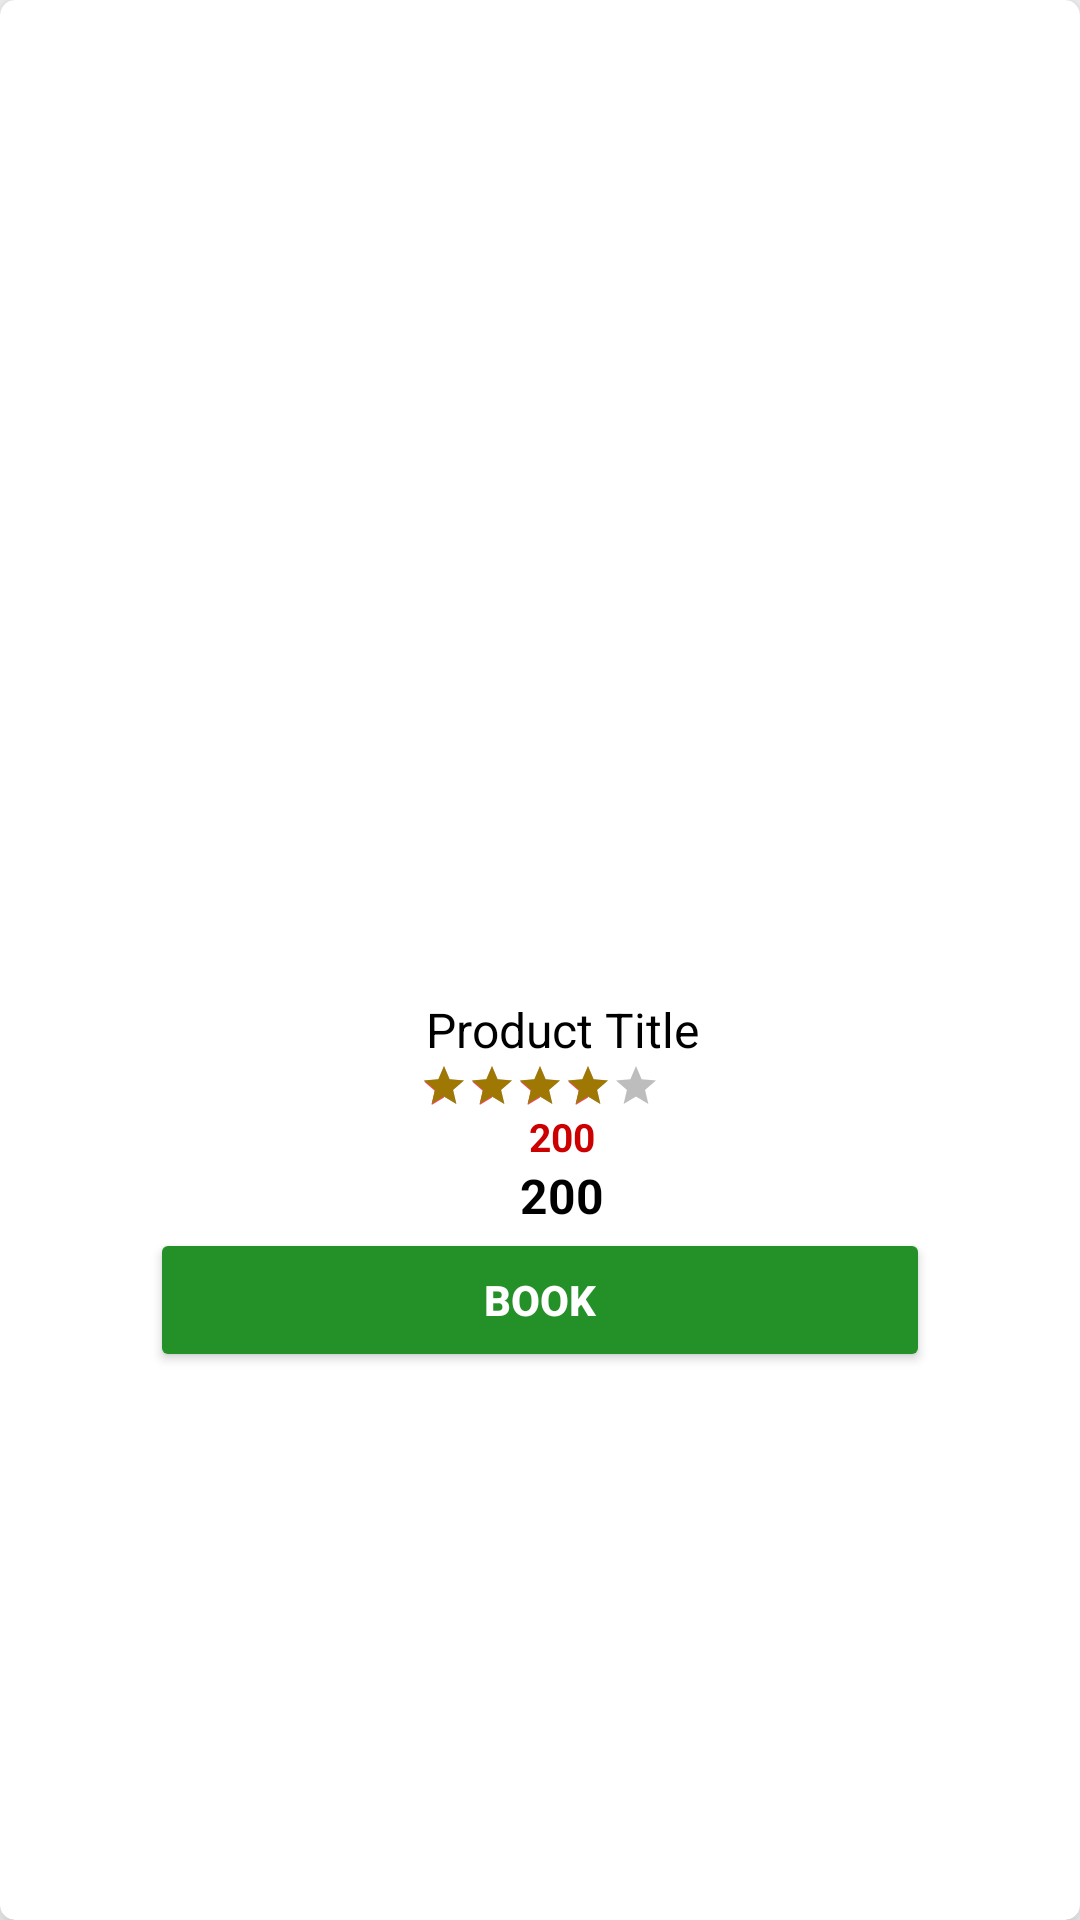

Here is an Android app screen rendered from its layout file. Give the layout XML and the strings, colors and styles it references.
<!-- AndroidManifest.xml: application theme AppTheme -->
<!-- res/layout/farmmachines.xml -->
<?xml version="1.0" encoding="utf-8"?>
<androidx.cardview.widget.CardView
    xmlns:android="http://schemas.android.com/apk/res/android"
    xmlns:app="http://schemas.android.com/apk/res-auto"
    android:id="@+id/card_view"
    android:layout_width="match_parent"
    android:layout_height="wrap_content"
    android:layout_margin="5dp"
    app:cardCornerRadius="5dp"
    app:cardElevation="8dp">

    <LinearLayout
        android:id="@+id/layoutProduct"
        android:layout_width="match_parent"
        android:layout_height="wrap_content"
        android:layout_gravity="center_vertical"
        android:background="@drawable/textcircle"
        android:orientation="vertical"
        android:padding="20dp">

        <ImageView
            android:id="@+id/imgIcon"
            android:layout_width="150dp"
            android:layout_height="150dp"
            android:layout_gravity="center"
            android:src="@drawable/logo_demo" />

        <LinearLayout
            android:layout_width="match_parent"
            android:layout_height="wrap_content"
            android:gravity="center_horizontal"
            android:orientation="vertical">
            <TextView
                android:id="@+id/txtTitle"
                android:layout_width="match_parent"
                android:layout_height="wrap_content"
                android:gravity="center"
                android:paddingLeft="15dp"
                android:text="Product Title"
                android:textColor="@android:color/black"
                android:textSize="16dp" />
            <RatingBar
                android:id="@+id/ratingBar"
                android:layout_width="wrap_content"
                android:layout_height="wrap_content"
                android:numStars="5"
                android:stepSize="1"
                android:rating="4"
                android:isIndicator="true"
                style="?android:attr/ratingBarStyleSmall"
                android:progressTint="#9F7803"
                android:progressBackgroundTint="@color/black" />
            <TextView
                android:id="@+id/txtMrp"
                android:layout_width="match_parent"
                android:layout_height="wrap_content"
                android:gravity="center"
                android:paddingLeft="15dp"
                android:text="200"
                android:textStyle="bold"
                android:textColor="@android:color/holo_red_dark"
                android:textSize="13dp" />
            <TextView
                android:id="@+id/txtPrice"
                android:layout_width="match_parent"
                android:layout_height="wrap_content"
                android:gravity="center"
                android:paddingLeft="15dp"
                android:text="200"
                android:textStyle="bold"
                android:textColor="@android:color/black"
                android:textSize="16dp" />
            <TextView
                android:id="@+id/txtStock"
                android:layout_width="match_parent"
                android:layout_height="wrap_content"
                android:gravity="center"
                android:paddingLeft="15dp"
                android:text="Out Of stock"
                android:textStyle="normal"
                android:visibility="gone"
                android:textColor="@android:color/holo_red_dark"
                android:textSize="11dp" />


            <Button
                android:layout_width="match_parent"
                android:layout_height="wrap_content"
                android:text="BOOK"
                android:textColor="@color/white"
                android:backgroundTint="#239128"
                android:textStyle="bold"
                android:layout_marginRight="30dp"
                android:layout_marginLeft="30dp"/>




        </LinearLayout>



        <TextView
            android:id="@+id/txtId"
            android:layout_width="wrap_content"
            android:layout_height="wrap_content"
            android:text="0"
            android:visibility="gone" />

    </LinearLayout>
</androidx.cardview.widget.CardView>
<!-- resources referenced by this layout -->
<resources>
  <style name="AppTheme" parent="Theme.AppCompat.Light.DarkActionBar">
          
          <item name="colorPrimary">@color/colorPrimary</item>
          <item name="colorPrimaryDark">@color/colorPrimaryDark</item>
          <item name="colorAccent">@color/colorAccent</item>
  
          
          <item name="android:textColorPrimary">@color/actionBarTextColor</item>
  
          
      </style>
  <color name="colorPrimary">#239128</color>
  <color name="colorPrimaryDark">#79AF50</color>
  <color name="colorAccent">#FF4081</color>
  <color name="actionBarTextColor">#FFFFFF</color>
  <!-- not gathered from this repository: default colours our renderer supplied (Android Studio template values) -->
  <color name="black">#FF000000</color>
  <color name="white">#FFFFFFFF</color>
</resources>
